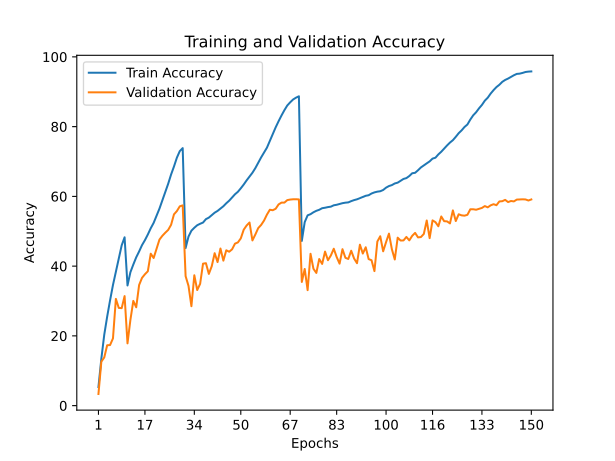

Data behind this chart, as committed beside it:
train_accuracy; train_loss; valid_accuracy; valid_loss
5,3360; 4,6989; 3,3400; 6,3058
13,4680; 3,9605; 12,6100; 4,3244
20,3380; 3,5080; 13,8200; 4,5524
25,5050; 3,2014; 17,3100; 4,1005
30,1890; 2,9529; 17,3700; 4,4491
34,5910; 2,7359; 19,2800; 4,2498
38,4480; 2,5419; 30,6100; 3,3525
42,3170; 2,3627; 28,0200; 3,7195
45,9650; 2,2036; 27,9500; 4,0211
48,2680; 2,0910; 31,4100; 3,5943
34,4570; 2,7432; 17,8500; 4,3094
38,2530; 2,5555; 24,5900; 4,1544
40,4510; 2,4481; 30,0300; 3,2413
42,5250; 2,3507; 28,2000; 3,5128
44,2060; 2,2657; 34,5900; 3,0359
46,0230; 2,1906; 36,6400; 2,9804
47,4480; 2,1184; 37,6700; 2,8065
49,0730; 2,0459; 38,5300; 2,8868
50,8610; 1,9675; 43,5700; 2,5662
52,4020; 1,8896; 42,3300; 2,6366
54,4670; 1,8045; 45,0300; 2,4998
56,4900; 1,7099; 47,6100; 2,3226
58,8230; 1,6129; 48,7000; 2,3381
61,1160; 1,5174; 49,5800; 2,2149
63,6100; 1,4068; 50,3800; 2,2567
66,2670; 1,2978; 51,8400; 2,2305
68,5710; 1,1978; 54,8500; 2,0867
71,0990; 1,1092; 55,7900; 2,0473
72,9850; 1,0367; 57,1500; 1,9680
73,8430; 0,9979; 57,4200; 1,9396
45,1770; 2,2182; 37,1300; 2,9546
48,4770; 2,0559; 34,3400; 3,0871
50,1590; 2,0001; 28,5100; 3,7248
51,0020; 1,9589; 37,3800; 2,9300
51,7270; 1,9241; 33,1400; 3,3888
52,1440; 1,9018; 34,9200; 3,2476
52,4990; 1,8804; 40,7100; 2,7517
53,4760; 1,8415; 40,8400; 2,7135
53,9090; 1,8245; 37,7700; 3,0034
54,6200; 1,7958; 39,9700; 2,8805
55,3250; 1,7651; 43,7100; 2,6764
55,8340; 1,7370; 41,1600; 2,6945
56,5180; 1,7095; 45,0500; 2,4812
57,1720; 1,6752; 41,5700; 2,6775
58,0240; 1,6436; 44,5400; 2,5651
58,7660; 1,6102; 44,1300; 2,5897
59,7100; 1,5737; 44,8200; 2,6761
60,6030; 1,5301; 46,4500; 2,4881
61,3160; 1,4922; 46,8000; 2,3953
62,3140; 1,4502; 47,9600; 2,3574
63,3910; 1,4132; 50,4400; 2,2567
64,5870; 1,3622; 51,6500; 2,1349
65,6900; 1,3071; 52,5100; 2,2185
66,7720; 1,2581; 47,3700; 2,5410
68,0950; 1,2059; 49,0600; 2,4775
69,6760; 1,1455; 50,9100; 2,3375
71,1780; 1,0810; 51,8100; 2,3569
72,6110; 1,0242; 53,0700; 2,2561
73,9720; 0,9655; 54,7800; 2,1422
75,9400; 0,8907; 56,1700; 2,1148
... 90 more rows
